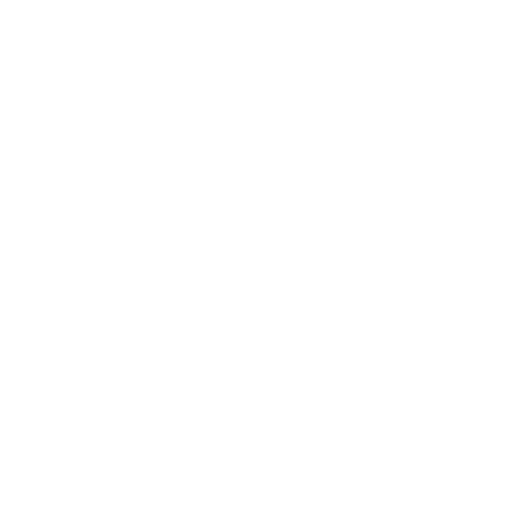
t = 0.00 s
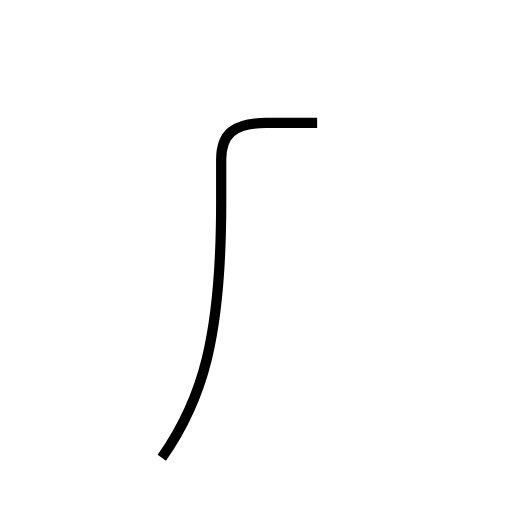
t = 1.25 s
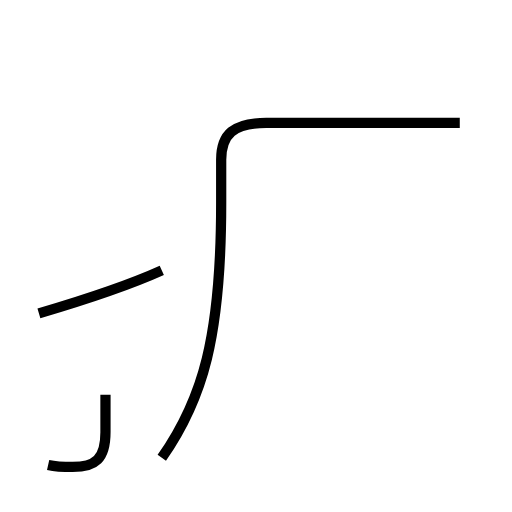
t = 2.40 s
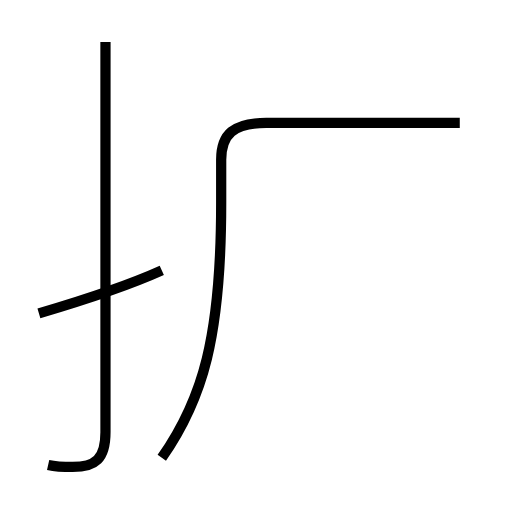
t = 3.43 s
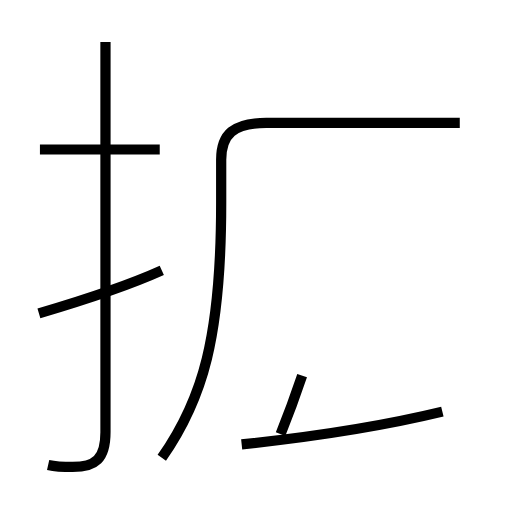
t = 4.56 s
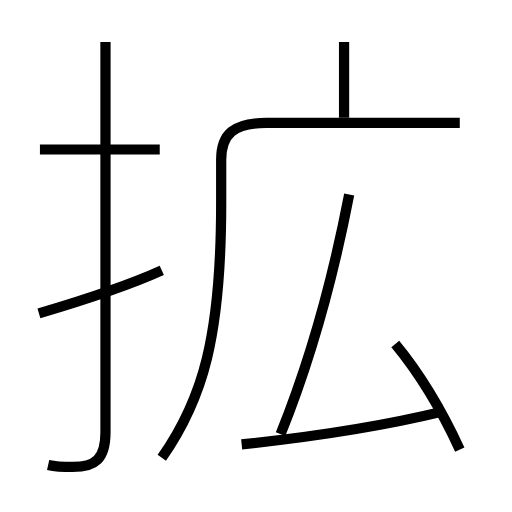
t = 5.70 s

The animated SVG that drew these frames (rendered in a browser with its animation timeline set to each time). Animation: 8 SMIL elements (animate=8); one cycle of 5.70 s.

<?xml version='1.0' encoding='utf-8'?>
<svg viewBox="0.0 -6.0 50.0 50.0" version="1.1" xmlns="http://www.w3.org/2000/svg"><rect x="-1000" y="-1000" width="2000" height="2000" stroke="white" fill="white" /><g style="fill:none;stroke:#000000;stroke-width:1"><path d="M 15.8 0.7 C 19.8 -5.0 21.6 -11.1 21.6 -24.2 L 21.6 -28.4 C 21.6 -30.9 22.8 -32.0 26.0 -32.0 L 44.9 -32.0 " transform="translate(0.0 38.0)" stroke-dasharray="55.71029606247143" stroke-dashoffset="55.71029606247143"><animate attributeName="stroke-dashoffset" from="55.71029606247143" to="0" dur="1.6713088818741428s" begin="0s" fill="freeze" /></path><path d="M 3.8 -13.4 C 8.2 -14.7 12.7 -16.2 15.8 -17.6 " transform="translate(0.0 38.0)" stroke-dasharray="12.722399939439832" stroke-dashoffset="12.722399939439832"><animate attributeName="stroke-dashoffset" from="12.722399939439832" to="0" dur="0.38167199818319497s" begin="1.6713088818741428s" fill="freeze" /></path><path d="M 4.7 1.4 C 5.6 1.6 6.5 1.6 7.1 1.6 C 9.3 1.6 10.3 0.8 10.3 -1.8 L 10.3 -39.9 " transform="translate(0.0 38.0)" stroke-dasharray="45.96794015228773" stroke-dashoffset="45.96794015228773"><animate attributeName="stroke-dashoffset" from="45.96794015228773" to="0" dur="1.3790382045686318s" begin="2.052980880057338s" fill="freeze" /></path><path d="M 23.6 -0.6 C 30.2 -1.3 36.6 -2.2 43.2 -3.8 " transform="translate(0.0 38.0)" stroke-dasharray="19.87453454721502" stroke-dashoffset="19.87453454721502"><animate attributeName="stroke-dashoffset" from="19.87453454721502" to="0" dur="0.5962360364164506s" begin="3.4320190846259697s" fill="freeze" /></path><path d="M 15.6 -29.4 L 3.9 -29.4 " transform="translate(0.0 38.0)" stroke-dasharray="11.7" stroke-dashoffset="11.7"><animate attributeName="stroke-dashoffset" from="11.7" to="0" dur="0.351s" begin="4.02825512104242s" fill="freeze" /></path><path d="M 27.4 -1.6 C 30.1 -8.3 32.4 -16.2 34.1 -25.0 " transform="translate(0.0 38.0)" stroke-dasharray="24.37705324412343" stroke-dashoffset="24.37705324412343"><animate attributeName="stroke-dashoffset" from="24.37705324412343" to="0" dur="0.7313115973237029s" begin="4.37925512104242s" fill="freeze" /></path><path d="M 44.9 -0.1 C 43.1 -4.0 41.0 -7.5 38.6 -10.4 " transform="translate(0.0 38.0)" stroke-dasharray="12.107304720383922" stroke-dashoffset="12.107304720383922"><animate attributeName="stroke-dashoffset" from="12.107304720383922" to="0" dur="0.36321914161151764s" begin="5.110566718366123s" fill="freeze" /></path><path d="M 33.6 -32.5 L 33.6 -39.9" transform="translate(0.0 38.0)" stroke-dasharray="7.399999999999999" stroke-dashoffset="7.399999999999999"><animate attributeName="stroke-dashoffset" from="7.399999999999999" to="0" dur="0.22199999999999995s" begin="5.473785859977641s" fill="freeze" /></path></g></svg>
